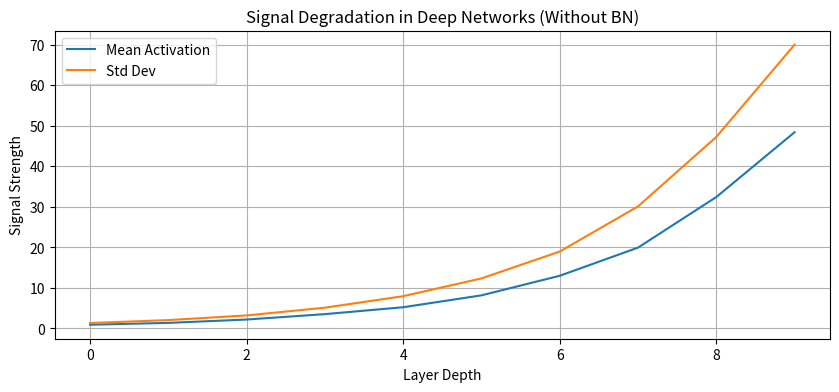

Source code (Python):
import numpy as np
import matplotlib.pyplot as plt

# Simulation: Signal passing through 10 layers
layers = 10
input_signal = np.random.randn(1000, 500) # Centered at 0, Std=1

activations = {}

# 1. Without Norm (Problem)
curr = input_signal
means = []
stds = []

for i in range(layers):
    W = np.random.randn(500, 500) * 0.1 # Bad initialization
    curr = np.dot(curr, W)
    curr = np.maximum(0, curr) # ReLU
    means.append(np.mean(curr))
    stds.append(np.std(curr))

# 2. Visualize
plt.figure(figsize=(10, 4))
plt.plot(means, label='Mean Activation')
plt.plot(stds, label='Std Dev')
plt.title("Signal Degradation in Deep Networks (Without BN)")
plt.xlabel("Layer Depth")
plt.ylabel("Signal Strength")
plt.legend()
plt.grid()
plt.show()